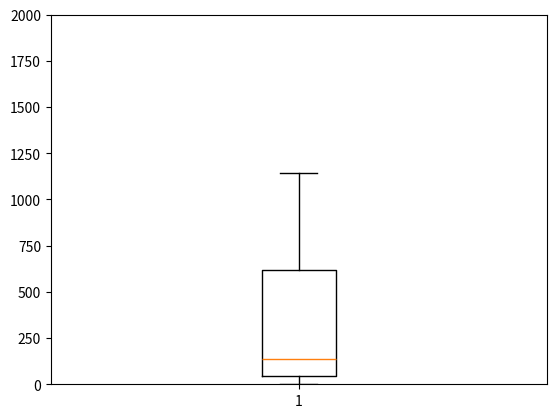

Write the Python code that produced this figure.
#import two lists
gene_lengths=[9410,394141,4442,105338,19149,76779,126550,36296,842,15981]
exon_counts=[51,1142,42,216,25,650,32533,57,1,523]
#create a empty list
average_exon_length=[]
# calculate average exon length for every gene
for i in range(len(gene_lengths)):
    w = gene_lengths[i]/exon_counts[i]
    average_exon_length.append(w)
print(sorted(average_exon_length))
#start to draw a boxplot
import matplotlib.pyplot as plt
#input the data
data = [51,1142,42,216,25,650,32533,57,1,523]
plt.boxplot(x = data)
#set the length of y-axis
plt.ylim(0,2000)
plt.show()

